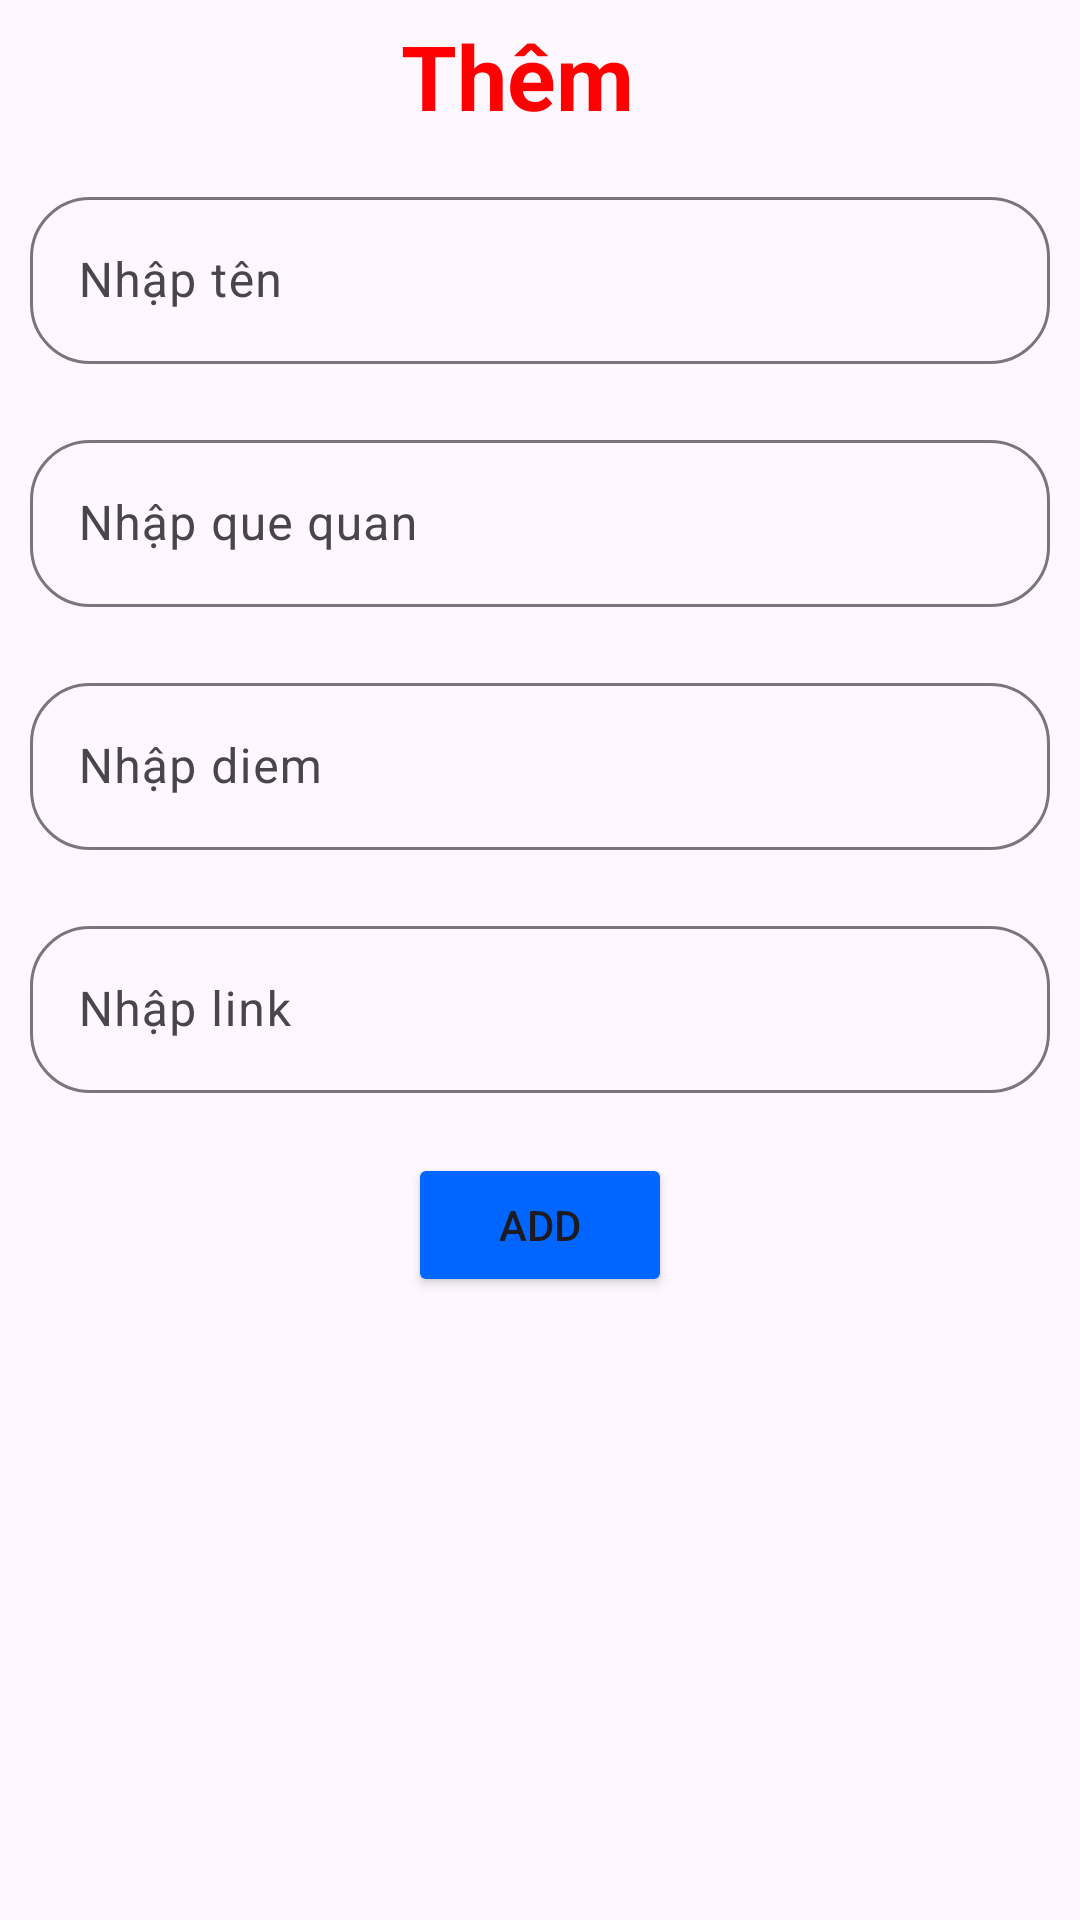

This screen was rendered from an Android layout file. Write that file and the resources it references.
<!-- AndroidManifest.xml: application theme Theme.DeThiTHu -->
<!-- res/layout/layout_them.xml -->
<?xml version="1.0" encoding="utf-8"?>
<LinearLayout xmlns:android="http://schemas.android.com/apk/res/android"
    xmlns:app="http://schemas.android.com/apk/res-auto"
    android:orientation="vertical"
    android:layout_width="match_parent"
    android:layout_height="match_parent"
    android:layout_margin="10dp">

    <TextView
        android:layout_width="wrap_content"
        android:layout_height="wrap_content"
        android:text="Thêm  "
        android:textSize="30dp"
        android:layout_gravity="center"
        android:textStyle="bold"
        android:layout_margin="5dp"
        android:textColor="#ff00"/>
    <com.google.android.material.textfield.TextInputLayout
        android:layout_width="match_parent"
        android:layout_height="wrap_content"
        android:layout_margin="10dp"
        app:boxCornerRadiusBottomEnd="20dp"
        app:boxCornerRadiusBottomStart="20dp"
        app:boxCornerRadiusTopStart="20dp"
        app:boxCornerRadiusTopEnd="20dp">
        <com.google.android.material.textfield.TextInputEditText
            android:id="@+id/ed_ten"
            android:layout_width="match_parent"
            android:layout_height="wrap_content"
            android:hint="Nhập tên "/>
    </com.google.android.material.textfield.TextInputLayout>
    <com.google.android.material.textfield.TextInputLayout
        android:layout_width="match_parent"
        android:layout_height="wrap_content"
        android:layout_margin="10dp"
        app:boxCornerRadiusBottomEnd="20dp"
        app:boxCornerRadiusBottomStart="20dp"
        app:boxCornerRadiusTopStart="20dp"
        app:boxCornerRadiusTopEnd="20dp">
        <com.google.android.material.textfield.TextInputEditText
            android:id="@+id/ed_que"
            android:layout_width="match_parent"
            android:layout_height="wrap_content"
            android:hint="Nhập que quan"/>
    </com.google.android.material.textfield.TextInputLayout>
    <com.google.android.material.textfield.TextInputLayout
        android:layout_width="match_parent"
        android:layout_height="wrap_content"
        android:layout_margin="10dp"
        app:boxCornerRadiusBottomEnd="20dp"
        app:boxCornerRadiusBottomStart="20dp"
        app:boxCornerRadiusTopStart="20dp"
        app:boxCornerRadiusTopEnd="20dp">
        <com.google.android.material.textfield.TextInputEditText
            android:id="@+id/ed_diem"
            android:layout_width="match_parent"
            android:layout_height="wrap_content"
            android:hint="Nhập diem"/>
    </com.google.android.material.textfield.TextInputLayout>
    <com.google.android.material.textfield.TextInputLayout
        android:layout_width="match_parent"
        android:layout_height="wrap_content"
        android:layout_margin="10dp"
        app:boxCornerRadiusBottomEnd="20dp"
        app:boxCornerRadiusBottomStart="20dp"
        app:boxCornerRadiusTopStart="20dp"
        app:boxCornerRadiusTopEnd="20dp">
        <com.google.android.material.textfield.TextInputEditText
            android:id="@+id/ed_anh"
            android:layout_width="match_parent"
            android:layout_height="wrap_content"
            android:hint="Nhập link"/>
    </com.google.android.material.textfield.TextInputLayout>
    <LinearLayout
        android:layout_width="match_parent"
        android:layout_height="wrap_content"
        android:gravity="center">
        <Button
            android:id="@+id/btn_them"
            android:layout_width="wrap_content"
            android:layout_height="wrap_content"
            android:text="ADD"
            android:layout_margin="10dp"
            android:backgroundTint="#0066FF"/>

    </LinearLayout>


</LinearLayout>
<!-- resources referenced by this layout -->
<resources>
  <style name="Theme.DeThiTHu" parent="Base.Theme.DeThiTHu" />
  <style name="Base.Theme.DeThiTHu" parent="Theme.Material3.DayNight.NoActionBar">
          
          
      </style>
</resources>
